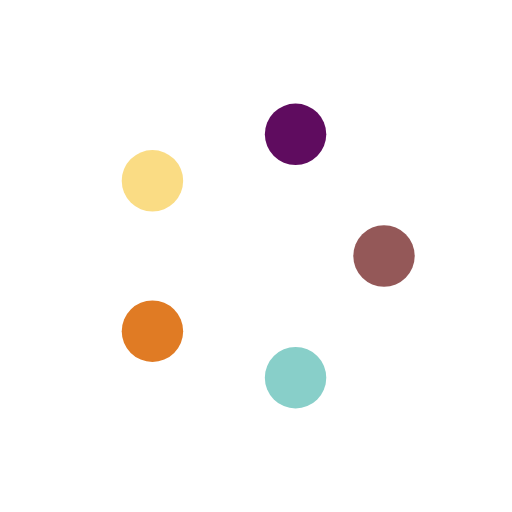
t = 0.00 s
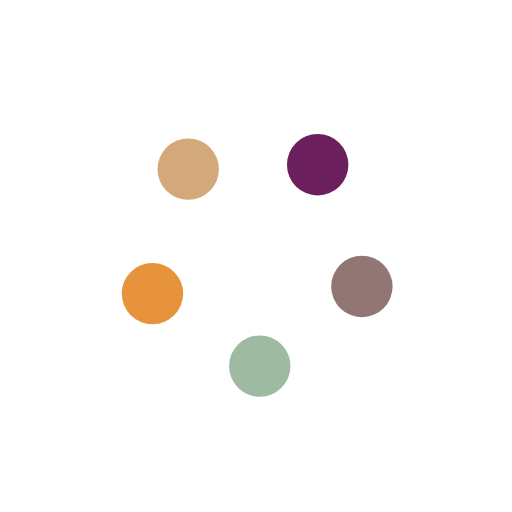
t = 0.25 s
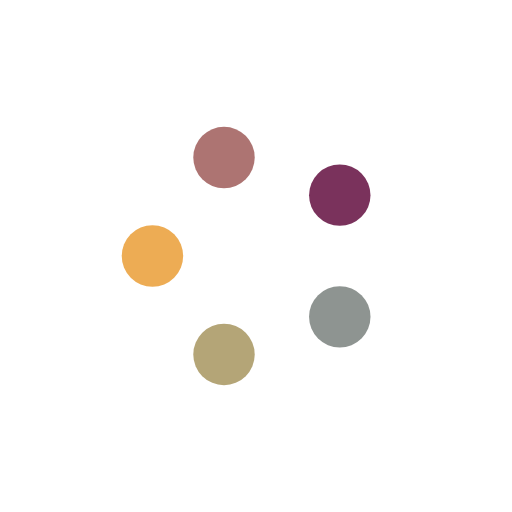
t = 0.50 s
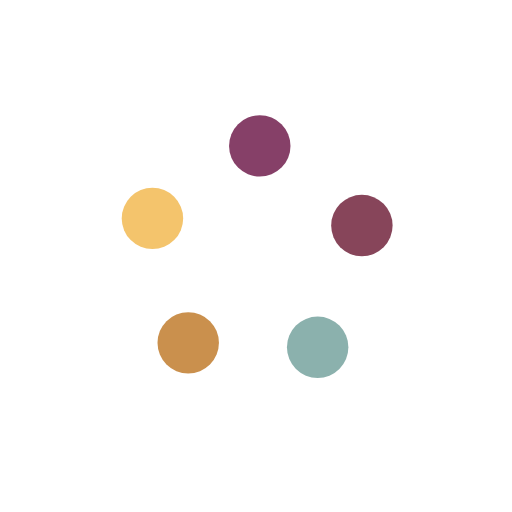
t = 0.75 s

The animated SVG that drew these frames (rendered in a browser with its animation timeline set to each time). Animation: 15 SMIL elements (animate=15); one cycle of 1.00 s, repeats indefinitely.

<svg class="lds-balls" width="80px"  height="80px"  xmlns="http://www.w3.org/2000/svg" xmlns:xlink="http://www.w3.org/1999/xlink" viewBox="0 0 100 100" preserveAspectRatio="xMidYMid"><circle cx="67.8023" cy="59.9068" r="6" fill="#945858">
  <animate attributeName="cx" values="75;57.72542485937369" keyTimes="0;1" dur="1s" repeatCount="indefinite"></animate>
  <animate attributeName="cy" values="50;73.77641290737884" keyTimes="0;1" dur="1s" repeatCount="indefinite"></animate>
  <animate attributeName="fill" values="#945858;#88cfc9" keyTimes="0;1" dur="1s" repeatCount="indefinite"></animate>
</circle><circle cx="46.0792" cy="69.9923" r="6" fill="#88cfc9">
  <animate attributeName="cx" values="57.72542485937369;29.774575140626318" keyTimes="0;1" dur="1s" repeatCount="indefinite"></animate>
  <animate attributeName="cy" values="73.77641290737884;64.69463130731182" keyTimes="0;1" dur="1s" repeatCount="indefinite"></animate>
  <animate attributeName="fill" values="#88cfc9;#e07b24" keyTimes="0;1" dur="1s" repeatCount="indefinite"></animate>
</circle><circle cx="29.7746" cy="52.4491" r="6" fill="#e07b24">
  <animate attributeName="cx" values="29.774575140626318;29.774575140626315" keyTimes="0;1" dur="1s" repeatCount="indefinite"></animate>
  <animate attributeName="cy" values="64.69463130731182;35.30536869268818" keyTimes="0;1" dur="1s" repeatCount="indefinite"></animate>
  <animate attributeName="fill" values="#e07b24;#fadc84" keyTimes="0;1" dur="1s" repeatCount="indefinite"></animate>
</circle><circle cx="41.4208" cy="31.5213" r="6" fill="#fadc84">
  <animate attributeName="cx" values="29.774575140626315;57.72542485937368" keyTimes="0;1" dur="1s" repeatCount="indefinite"></animate>
  <animate attributeName="cy" values="35.30536869268818;26.22358709262116" keyTimes="0;1" dur="1s" repeatCount="indefinite"></animate>
  <animate attributeName="fill" values="#fadc84;#5f0c5f" keyTimes="0;1" dur="1s" repeatCount="indefinite"></animate>
</circle><circle cx="64.9232" cy="36.1304" r="6" fill="#5f0c5f">
  <animate attributeName="cx" values="57.72542485937368;75" keyTimes="0;1" dur="1s" repeatCount="indefinite"></animate>
  <animate attributeName="cy" values="26.22358709262116;49.99999999999999" keyTimes="0;1" dur="1s" repeatCount="indefinite"></animate>
  <animate attributeName="fill" values="#5f0c5f;#945858" keyTimes="0;1" dur="1s" repeatCount="indefinite"></animate>
</circle></svg>